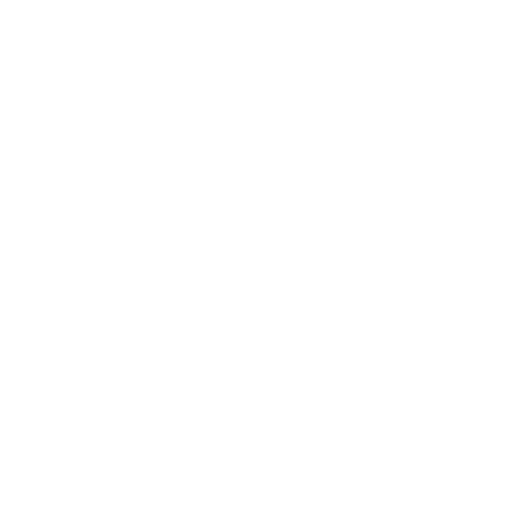
t = 0.00 s
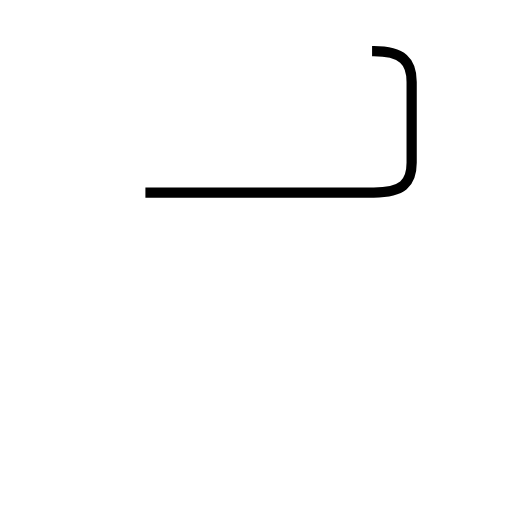
t = 1.24 s
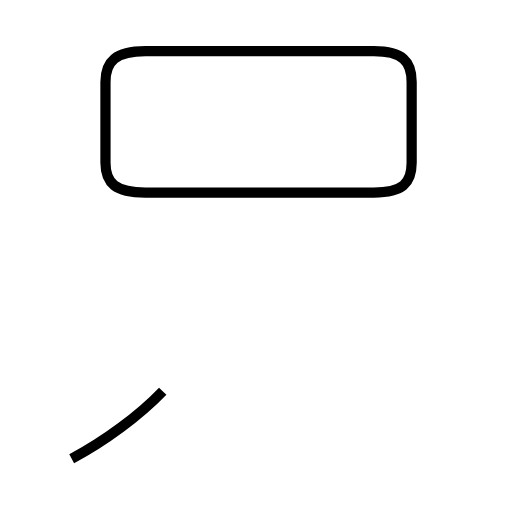
t = 2.81 s
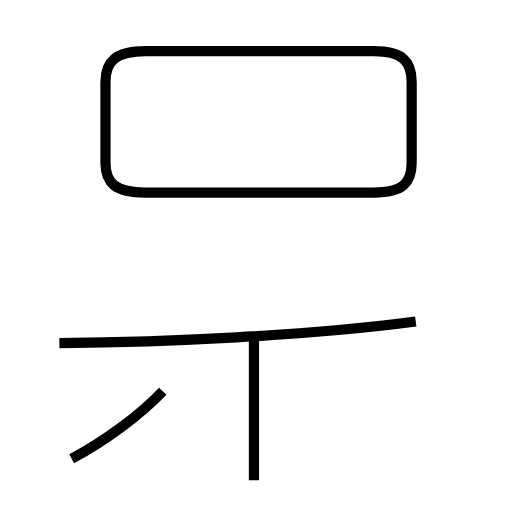
t = 4.27 s
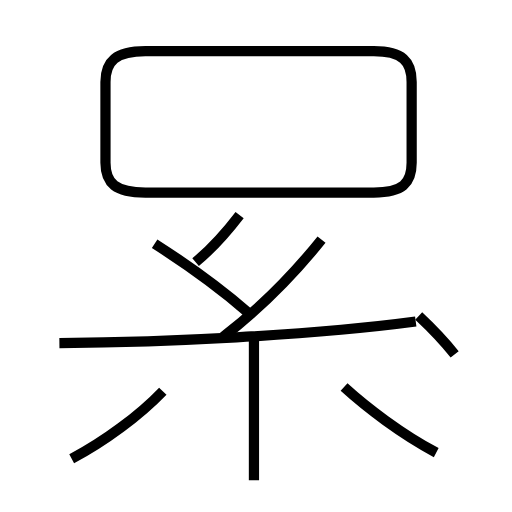
t = 5.69 s
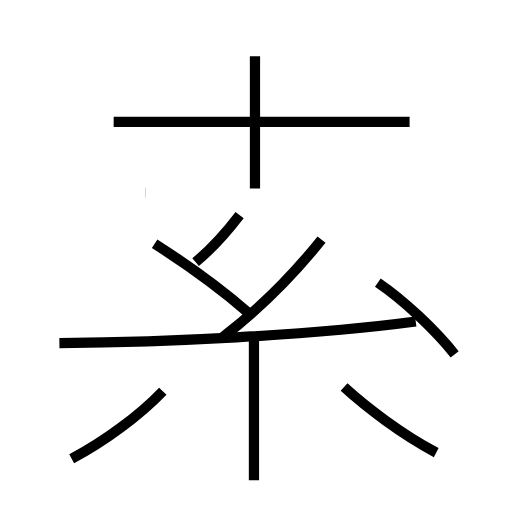
t = 7.10 s

The animated SVG that drew these frames (rendered in a browser with its animation timeline set to each time). Animation: 11 SMIL elements (animate=11); one cycle of 7.10 s.

<?xml version='1.0' encoding='utf-8'?>
<svg viewBox="0.0 -6.0 50.0 50.0" version="1.1" xmlns="http://www.w3.org/2000/svg"><rect x="-1000" y="-1000" width="2000" height="2000" stroke="white" fill="white" /><g style="fill:none;stroke:#000000;stroke-width:1"><path d="M 14.2 -25.2 L 36.5 -25.2 C 39.3 -25.2 40.2 -26.1 40.2 -28.1 L 40.2 -36.0 C 40.2 -38.0 39.3 -39.0 36.5 -39.0 L 14.2 -39.0 C 11.3 -39.0 10.3 -38.0 10.3 -36.0 L 10.3 -28.1 C 10.3 -26.1 11.3 -25.2 14.2 -25.2 Z " transform="translate(0.0 38.0)" stroke-dasharray="82.69324580920838" stroke-dashoffset="82.69324580920838"><animate attributeName="stroke-dashoffset" from="82.69324580920838" to="0" dur="2.4807973742762512s" begin="0s; anim_end.end" fill="freeze" id="anim0" /></path><path d="M 7.0 0.8 C 10.2 -0.9 13.6 -3.4 15.9 -5.8 " transform="translate(0.0 38.0)" stroke-dasharray="11.122148474149112" stroke-dashoffset="11.122148474149112"><animate attributeName="stroke-dashoffset" from="11.122148474149112" to="0" dur="0.33366445422447333s" begin="anim0.end" fill="freeze" id="anim1" /></path><path d="M 24.8 2.9 L 24.8 -10.8 " transform="translate(0.0 38.0)" stroke-dasharray="13.700000000000001" stroke-dashoffset="13.700000000000001"><animate attributeName="stroke-dashoffset" from="13.700000000000001" to="0" dur="0.41100000000000003s" begin="anim1.end" fill="freeze" id="anim2" /></path><path d="M 5.8 -10.5 C 16.0 -10.6 30.1 -11.2 40.6 -12.6 " transform="translate(0.0 38.0)" stroke-dasharray="34.882097744393114" stroke-dashoffset="34.882097744393114"><animate attributeName="stroke-dashoffset" from="34.882097744393114" to="0" dur="1.0464629323317933s" begin="anim2.end" fill="freeze" id="anim3" /></path><path d="M 24.2 -13.5 C 21.1 -16.2 17.6 -18.6 15.1 -20.2 " transform="translate(0.0 38.0)" stroke-dasharray="11.310226541384324" stroke-dashoffset="11.310226541384324"><animate attributeName="stroke-dashoffset" from="11.310226541384324" to="0" dur="0.3393067962415297s" begin="anim3.end" fill="freeze" id="anim4" /></path><path d="M 42.6 0.2 C 39.2 -1.6 35.8 -4.2 33.6 -6.2 " transform="translate(0.0 38.0)" stroke-dasharray="11.069616104070862" stroke-dashoffset="11.069616104070862"><animate attributeName="stroke-dashoffset" from="11.069616104070862" to="0" dur="0.33208848312212585s" begin="anim4.end" fill="freeze" id="anim5" /></path><path d="M 19.1 -18.4 C 20.9 -19.9 22.1 -21.3 23.4 -23.0 " transform="translate(0.0 38.0)" stroke-dasharray="6.311601841385156" stroke-dashoffset="6.311601841385156"><animate attributeName="stroke-dashoffset" from="6.311601841385156" to="0" dur="0.18934805524155468s" begin="anim5.end" fill="freeze" id="anim6" /></path><path d="M 21.8 -11.1 C 25.4 -13.9 28.6 -17.1 31.4 -20.6 " transform="translate(0.0 38.0)" stroke-dasharray="13.537111872177654" stroke-dashoffset="13.537111872177654"><animate attributeName="stroke-dashoffset" from="13.537111872177654" to="0" dur="0.4061133561653296s" begin="anim6.end" fill="freeze" id="anim7" /></path><path d="M 44.4 -9.4 C 42.5 -11.8 39.4 -14.7 36.9 -16.4 " transform="translate(0.0 38.0)" stroke-dasharray="10.291706654578627" stroke-dashoffset="10.291706654578627"><animate attributeName="stroke-dashoffset" from="10.291706654578627" to="0" dur="0.3087511996373588s" begin="anim7.end" fill="freeze" id="anim8" /></path><path d="M 24.9 -25.6 L 24.9 -38.5 " transform="translate(0.0 38.0)" stroke-dasharray="12.899999999999999" stroke-dashoffset="12.899999999999999"><animate attributeName="stroke-dashoffset" from="12.899999999999999" to="0" dur="0.38699999999999996s" begin="anim8.end" fill="freeze" id="anim9" /></path><path d="M 40.0 -32.1 L 11.1 -32.1" transform="translate(0.0 38.0)" stroke-dasharray="28.9" stroke-dashoffset="28.9"><animate attributeName="stroke-dashoffset" from="28.9" to="0" dur="0.8669999999999999s" begin="anim9.end" fill="freeze" id="anim_end" /></path></g></svg>
